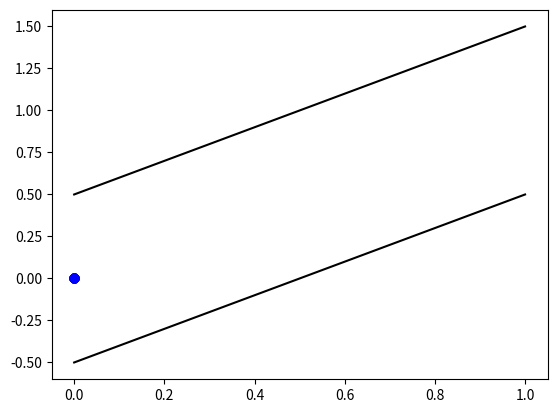

The script that saved this image:
import matplotlib.pyplot as plt
import numpy as np

xdata, ydata = 100*[0], 100*[0]
# Your code goes here



# This will draw the graph
plt.plot( xdata, ydata, 'bo')
plt.plot( [0,1], [0.5,1.5], 'k-' )
plt.plot( [0,1], [-0.5,0.5], 'k-' )
plt.savefig("correlated_variables.png")
